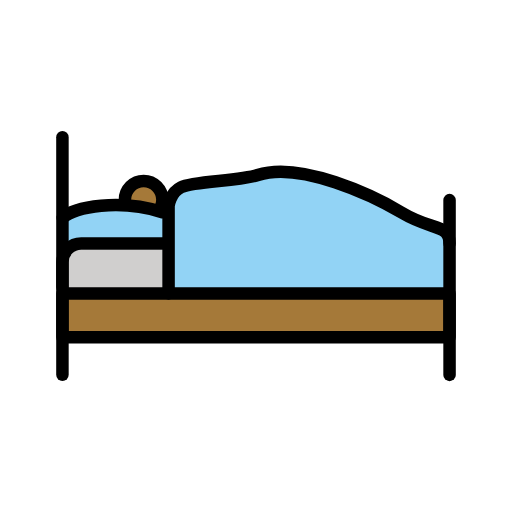
t = 0.00 s
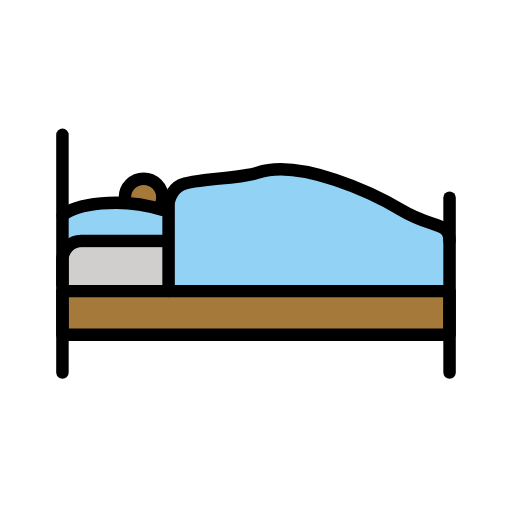
t = 0.48 s
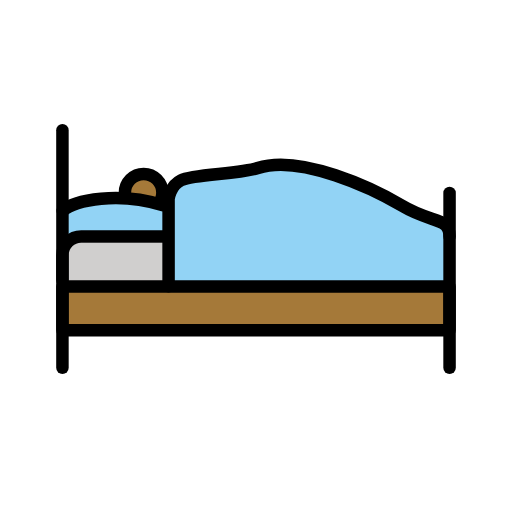
t = 1.43 s
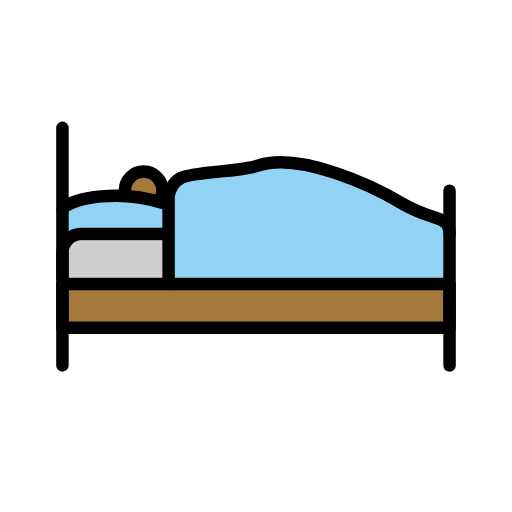
t = 1.90 s
t = 2.38 s: frame unchanged from t = 1.43 s, image omitted
t = 3.33 s: frame unchanged from t = 0.48 s, image omitted

The animated SVG that drew these frames (rendered in a browser with its animation timeline set to each time). Animation: 1 SMIL element (animateTransform=1); one cycle of 3.80 s, repeats indefinitely.

<?xml version='1.0' encoding='utf-8'?>
<svg xmlns="http://www.w3.org/2000/svg" id="emoji" viewBox="-5 -5 82 82" width="200" height="200" role="img">
  <title>OpenMoji: person in bed: medium-dark skin tone</title><g><g id="color">
    <rect x="5" y="42.5" width="62" height="6.5" fill="#a57939" />
    <path fill="#d0cfce" d="m5 42v-4c0-1.65 1.35-3 3-3h56c1.65 0 3 1.35 3 3v4" />
    <path fill="#92d3f5" d="m5.125 30.44s4.875-3.688 16.88-0.6875v4l-15 1-0.8125 1.25-1.062-1.625-0.125-3.625z" />
    <path fill="#92d3f5" d="m22 41.6v-12.72s0.2674-3.099 2.535-4.415c2.535-1.472 7.606 0 11.41-1.472 8.606-3.331 19.96 2.94 25.55 6.831 7.497 2.256 5.579 7.111 5.505 12.17" />
  </g>
  <g id="hair" />
  <g id="skin">
    <path fill="#a57939" d="m15.08 27.56c-0.0498-0.2168-0.0762-0.4429-0.0762-0.6748 0-1.657 1.344-3 3-3 1.656 0 3 1.343 3 3 0 0.3926-0.0752 0.7676-0.2129 1.111" />
  </g>
  <g id="skin-shadow" />
  <g id="line">
    <rect x="5" y="42" width="62" height="7" fill="none" stroke="#000" stroke-linecap="round" stroke-linejoin="round" stroke-miterlimit="10" stroke-width="2" />
    <path fill="none" stroke="#000" stroke-linecap="round" stroke-linejoin="round" stroke-miterlimit="10" stroke-width="2" d="m5 40.99v-4c0-1.65 1.35-3 3-3h13.83" />
    <line x1="5" x2="5" y1="55.03" y2="16.97" fill="none" stroke="#000" stroke-linecap="round" stroke-linejoin="round" stroke-miterlimit="10" stroke-width="2" />
    <line x1="67" x2="67" y1="27.04" y2="55.04" fill="none" stroke="#000" stroke-linecap="round" stroke-linejoin="round" stroke-miterlimit="10" stroke-width="2" />
    <path fill="none" stroke="#000" stroke-linecap="round" stroke-linejoin="round" stroke-miterlimit="10" stroke-width="2" d="m15.08 27.66c-0.0498-0.2168-0.0762-0.4429-0.0762-0.6748 0-1.657 1.344-3 3-3 1.656 0 3 1.343 3 3 0 0.3926-0.0752 0.7676-0.2129 1.111" />
    <path fill="none" stroke="#000" stroke-linecap="round" stroke-linejoin="round" stroke-miterlimit="10" stroke-width="2" d="m22 41.99v-14s0.2109-2.106 2-3c2-1 9.301-0.959 12.3-1.959 6.789-2.263 18.59 3.356 23 6 5 3 7.699 1.813 7.699 4.959" />
    <path fill="none" stroke="#000" stroke-linecap="round" stroke-linejoin="round" stroke-miterlimit="10" stroke-width="2" d="m5.042 29.9c1.854-1.855 9.25-3.042 15.96-0.9175" />
  </g>
<animateTransform attributeName="transform" type="translate" values="0 0;0 -1.5;0 0" dur="3.8s" repeatCount="indefinite" /></g></svg>
